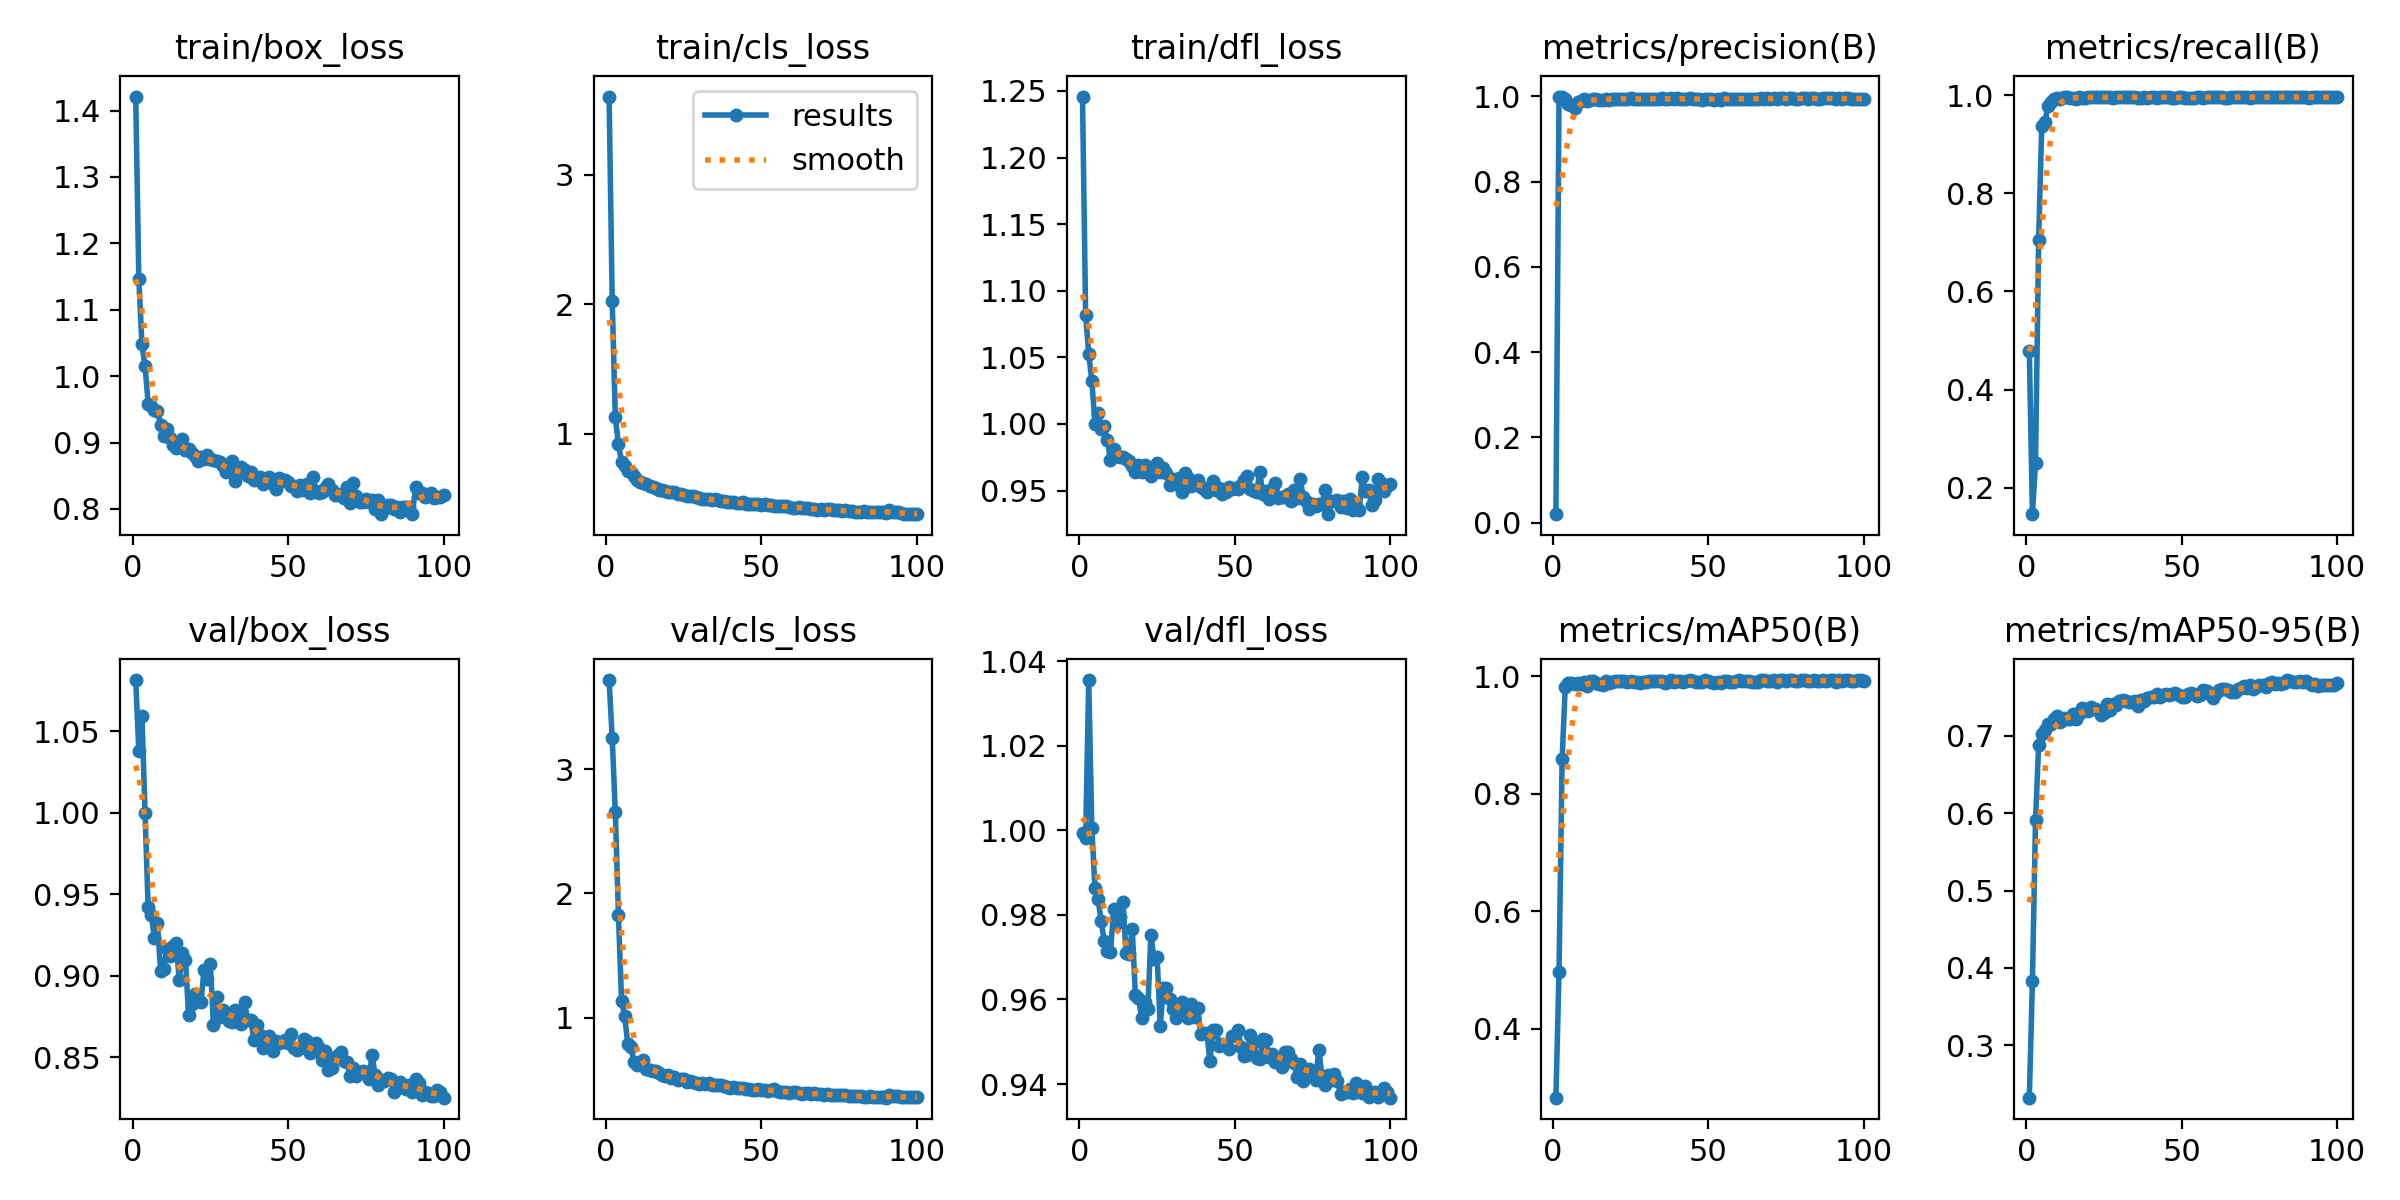

The table this chart was drawn from, first rows:
epoch, time, train/box_loss, train/cls_loss, train/dfl_loss, metrics/precision(B), metrics/recall(B), metrics/mAP50(B), metrics/mAP50-95(B), val/box_loss, val/cls_loss, val/dfl_loss, lr/pg0, lr/pg1, lr/pg2
1, 161.2, 1.421, 3.606, 1.246, 0.01974, 0.4794, 0.283, 0.2319, 1.081, 3.717, 0.9994, 0.0001615, 0.0001615, 0.0001615
2, 316.2, 1.147, 2.022, 1.082, 0.9994, 0.1461, 0.4976, 0.3829, 1.038, 3.247, 0.9982, 0.0003274, 0.0003274, 0.0003274
3, 684.6, 1.048, 1.126, 1.053, 0.9993, 0.2512, 0.8592, 0.5911, 1.059, 2.654, 1.036, 0.00049, 0.00049, 0.00049
4, 1428, 1.016, 0.916, 1.032, 0.9948, 0.7045, 0.9818, 0.6881, 1, 1.828, 1.001, 0.0006492, 0.0006492, 0.0006492
5, 1827, 0.9588, 0.7839, 1, 0.9828, 0.9376, 0.9887, 0.7026, 0.942, 1.135, 0.9863, 0.0007385, 0.0007385, 0.0007385
6, 1982, 0.9545, 0.7486, 1.008, 0.9788, 0.9443, 0.9876, 0.7076, 0.9376, 1.015, 0.9838, 0.0007309, 0.0007309, 0.0007309
7, 2143, 0.9486, 0.7134, 0.9962, 0.9732, 0.9785, 0.9874, 0.7157, 0.9233, 0.7897, 0.9785, 0.0007233, 0.0007233, 0.0007233
8, 2308, 0.9468, 0.7014, 0.9983, 0.9861, 0.987, 0.9885, 0.7155, 0.9325, 0.7677, 0.9738, 0.0007157, 0.0007157, 0.0007157
9, 2480, 0.9271, 0.6687, 0.9883, 0.9886, 0.9919, 0.9869, 0.7216, 0.9032, 0.6427, 0.9714, 0.0007081, 0.0007081, 0.0007081
10, 2634, 0.9093, 0.6443, 0.9728, 0.9933, 0.9951, 0.9901, 0.7263, 0.9042, 0.618, 0.9712, 0.0007005, 0.0007005, 0.0007005
11, 2790, 0.9207, 0.6263, 0.9809, 0.9899, 0.9918, 0.9839, 0.7181, 0.9164, 0.6249, 0.9813, 0.0006929, 0.0006929, 0.0006929
12, 2953, 0.9064, 0.6175, 0.976, 0.9907, 0.9963, 0.9912, 0.7232, 0.9121, 0.6569, 0.9781, 0.0006853, 0.0006853, 0.0006853
13, 3105, 0.8961, 0.6107, 0.9748, 0.9942, 0.9965, 0.9912, 0.7226, 0.9185, 0.5872, 0.9794, 0.0006776, 0.0006776, 0.0006776
14, 3261, 0.8923, 0.5978, 0.9753, 0.9935, 0.9951, 0.9891, 0.7219, 0.92, 0.5811, 0.983, 0.00067, 0.00067, 0.00067
15, 3422, 0.8945, 0.5878, 0.9734, 0.9913, 0.9937, 0.986, 0.729, 0.8977, 0.5702, 0.9709, 0.0006624, 0.0006624, 0.0006624
16, 3582, 0.9048, 0.5785, 0.972, 0.9905, 0.9925, 0.9844, 0.7221, 0.9138, 0.5735, 0.9708, 0.0006548, 0.0006548, 0.0006548
17, 3781, 0.889, 0.5635, 0.9684, 0.9932, 0.9968, 0.9921, 0.7286, 0.9099, 0.5558, 0.9767, 0.0006472, 0.0006472, 0.0006472
18, 3932, 0.8899, 0.5645, 0.9638, 0.9922, 0.994, 0.9881, 0.7365, 0.876, 0.5365, 0.961, 0.0006396, 0.0006396, 0.0006396
19, 4082, 0.8845, 0.5536, 0.9692, 0.9937, 0.9951, 0.9894, 0.7352, 0.8827, 0.5329, 0.9604, 0.000632, 0.000632, 0.000632
20, 4233, 0.879, 0.5489, 0.964, 0.9947, 0.9961, 0.9911, 0.7328, 0.8892, 0.5386, 0.9556, 0.0006244, 0.0006244, 0.0006244
21, 4384, 0.8718, 0.5458, 0.9689, 0.9946, 0.9964, 0.9921, 0.737, 0.8844, 0.5151, 0.9595, 0.0006167, 0.0006167, 0.0006167
22, 4535, 0.8782, 0.5513, 0.9671, 0.9934, 0.9958, 0.9919, 0.7349, 0.884, 0.526, 0.9577, 0.0006091, 0.0006091, 0.0006091
23, 4687, 0.8747, 0.5304, 0.961, 0.9946, 0.9968, 0.9924, 0.7331, 0.9037, 0.4989, 0.9753, 0.0006015, 0.0006015, 0.0006015
24, 4838, 0.8816, 0.5343, 0.9655, 0.994, 0.9954, 0.9897, 0.7269, 0.898, 0.504, 0.9696, 0.0005939, 0.0005939, 0.0005939
25, 4990, 0.875, 0.5274, 0.9706, 0.9952, 0.9968, 0.9922, 0.7295, 0.9073, 0.5079, 0.9701, 0.0005863, 0.0005863, 0.0005863
26, 5141, 0.8735, 0.5183, 0.964, 0.9936, 0.9957, 0.9907, 0.7412, 0.8696, 0.4853, 0.9538, 0.0005787, 0.0005787, 0.0005787
27, 5292, 0.8727, 0.5182, 0.9666, 0.9937, 0.9954, 0.9902, 0.733, 0.8871, 0.4897, 0.9627, 0.0005711, 0.0005711, 0.0005711
28, 5443, 0.8714, 0.5154, 0.9629, 0.9927, 0.995, 0.9888, 0.7417, 0.8748, 0.4833, 0.9626, 0.0005634, 0.0005634, 0.0005634
29, 5595, 0.8653, 0.5083, 0.9538, 0.9944, 0.9958, 0.9899, 0.7397, 0.8789, 0.4788, 0.9601, 0.0005558, 0.0005558, 0.0005558
30, 5748, 0.855, 0.5013, 0.9586, 0.9937, 0.9954, 0.9906, 0.7458, 0.8749, 0.4687, 0.9577, 0.0005482, 0.0005482, 0.0005482
31, 5900, 0.858, 0.4975, 0.955, 0.9944, 0.9961, 0.9918, 0.7472, 0.8726, 0.4716, 0.9556, 0.0005406, 0.0005406, 0.0005406
32, 6059, 0.8726, 0.4928, 0.9593, 0.9942, 0.9958, 0.992, 0.7457, 0.8718, 0.4669, 0.9563, 0.000533, 0.000533, 0.000533
33, 6218, 0.8417, 0.4931, 0.9492, 0.9946, 0.9968, 0.9923, 0.7437, 0.8791, 0.4711, 0.9594, 0.0005254, 0.0005254, 0.0005254
34, 6378, 0.8551, 0.4869, 0.963, 0.9942, 0.9961, 0.9913, 0.7442, 0.8727, 0.4568, 0.9578, 0.0005178, 0.0005178, 0.0005178
35, 7048, 0.8638, 0.4926, 0.9593, 0.9956, 0.9965, 0.9923, 0.7456, 0.8703, 0.4605, 0.9557, 0.0005102, 0.0005102, 0.0005102
36, 7199, 0.8592, 0.4891, 0.9534, 0.9929, 0.994, 0.9881, 0.7394, 0.8839, 0.4601, 0.9588, 0.0005025, 0.0005025, 0.0005025
37, 7351, 0.8494, 0.4776, 0.9556, 0.9932, 0.9951, 0.9899, 0.747, 0.873, 0.4559, 0.9558, 0.0004949, 0.0004949, 0.0004949
38, 7503, 0.8553, 0.4794, 0.9577, 0.9949, 0.9965, 0.993, 0.7452, 0.8732, 0.4523, 0.9579, 0.0004873, 0.0004873, 0.0004873
39, 7659, 0.8438, 0.4721, 0.9524, 0.994, 0.9951, 0.9898, 0.749, 0.8609, 0.4417, 0.9519, 0.0004797, 0.0004797, 0.0004797
40, 7813, 0.8457, 0.4681, 0.9513, 0.9952, 0.9966, 0.9919, 0.75, 0.8701, 0.4374, 0.952, 0.0004721, 0.0004721, 0.0004721
41, 7968, 0.8475, 0.4685, 0.9489, 0.9943, 0.9959, 0.9913, 0.7506, 0.8636, 0.4451, 0.952, 0.0004645, 0.0004645, 0.0004645
42, 8125, 0.838, 0.4644, 0.9523, 0.9933, 0.9947, 0.9901, 0.7541, 0.8555, 0.4323, 0.9453, 0.0004569, 0.0004569, 0.0004569
43, 8286, 0.8427, 0.4642, 0.9568, 0.9937, 0.9954, 0.9909, 0.751, 0.8584, 0.4334, 0.9529, 0.0004492, 0.0004492, 0.0004492
44, 8443, 0.8482, 0.467, 0.95, 0.9951, 0.9968, 0.9929, 0.7529, 0.8633, 0.4317, 0.9527, 0.0004416, 0.0004416, 0.0004416
45, 8603, 0.8375, 0.4573, 0.9522, 0.9939, 0.9954, 0.991, 0.7549, 0.8536, 0.4297, 0.949, 0.000434, 0.000434, 0.000434
46, 8773, 0.8307, 0.4536, 0.9471, 0.9943, 0.9954, 0.9905, 0.7533, 0.8599, 0.4287, 0.9495, 0.0004264, 0.0004264, 0.0004264
47, 8934, 0.8472, 0.4568, 0.9489, 0.9933, 0.9951, 0.99, 0.7539, 0.8586, 0.4195, 0.9493, 0.0004188, 0.0004188, 0.0004188
48, 9104, 0.8417, 0.4538, 0.9528, 0.9919, 0.9937, 0.9892, 0.7555, 0.8593, 0.4184, 0.9483, 0.0004112, 0.0004112, 0.0004112
49, 9263, 0.844, 0.4568, 0.9509, 0.9946, 0.9961, 0.9926, 0.7537, 0.8607, 0.4283, 0.9514, 0.0004036, 0.0004036, 0.0004036
50, 9416, 0.8401, 0.4512, 0.9517, 0.9946, 0.9961, 0.9922, 0.7506, 0.859, 0.4183, 0.9516, 0.000396, 0.000396, 0.000396
51, 9583, 0.8338, 0.4549, 0.9515, 0.9934, 0.9947, 0.9892, 0.7502, 0.8646, 0.4186, 0.9527, 0.0003883, 0.0003883, 0.0003883
52, 9739, 0.8346, 0.4454, 0.9542, 0.9921, 0.9933, 0.9881, 0.7543, 0.8559, 0.4125, 0.9488, 0.0003807, 0.0003807, 0.0003807
53, 9892, 0.8266, 0.4449, 0.958, 0.9931, 0.9947, 0.9898, 0.7562, 0.8542, 0.4206, 0.9467, 0.0003731, 0.0003731, 0.0003731
54, 10048, 0.8355, 0.4392, 0.961, 0.9922, 0.994, 0.9882, 0.754, 0.8558, 0.4288, 0.947, 0.0003655, 0.0003655, 0.0003655
55, 10200, 0.8289, 0.437, 0.9515, 0.9955, 0.9968, 0.9923, 0.7512, 0.8611, 0.4124, 0.9515, 0.0003579, 0.0003579, 0.0003579
56, 10367, 0.8372, 0.4412, 0.9495, 0.9944, 0.9957, 0.9914, 0.7527, 0.8598, 0.4032, 0.9499, 0.0003503, 0.0003503, 0.0003503
57, 10536, 0.8245, 0.436, 0.9487, 0.9935, 0.9949, 0.9906, 0.7592, 0.853, 0.4028, 0.9461, 0.0003427, 0.0003427, 0.0003427
58, 10696, 0.8481, 0.4361, 0.9643, 0.9938, 0.9954, 0.9902, 0.7577, 0.8538, 0.4063, 0.9458, 0.0003351, 0.0003351, 0.0003351
59, 10848, 0.8268, 0.4346, 0.9476, 0.9943, 0.9961, 0.9915, 0.7547, 0.8586, 0.398, 0.9506, 0.0003274, 0.0003274, 0.0003274
60, 11003, 0.8245, 0.4264, 0.9495, 0.9948, 0.9961, 0.9927, 0.7496, 0.8558, 0.4035, 0.9504, 0.0003198, 0.0003198, 0.0003198
... 40 more rows
